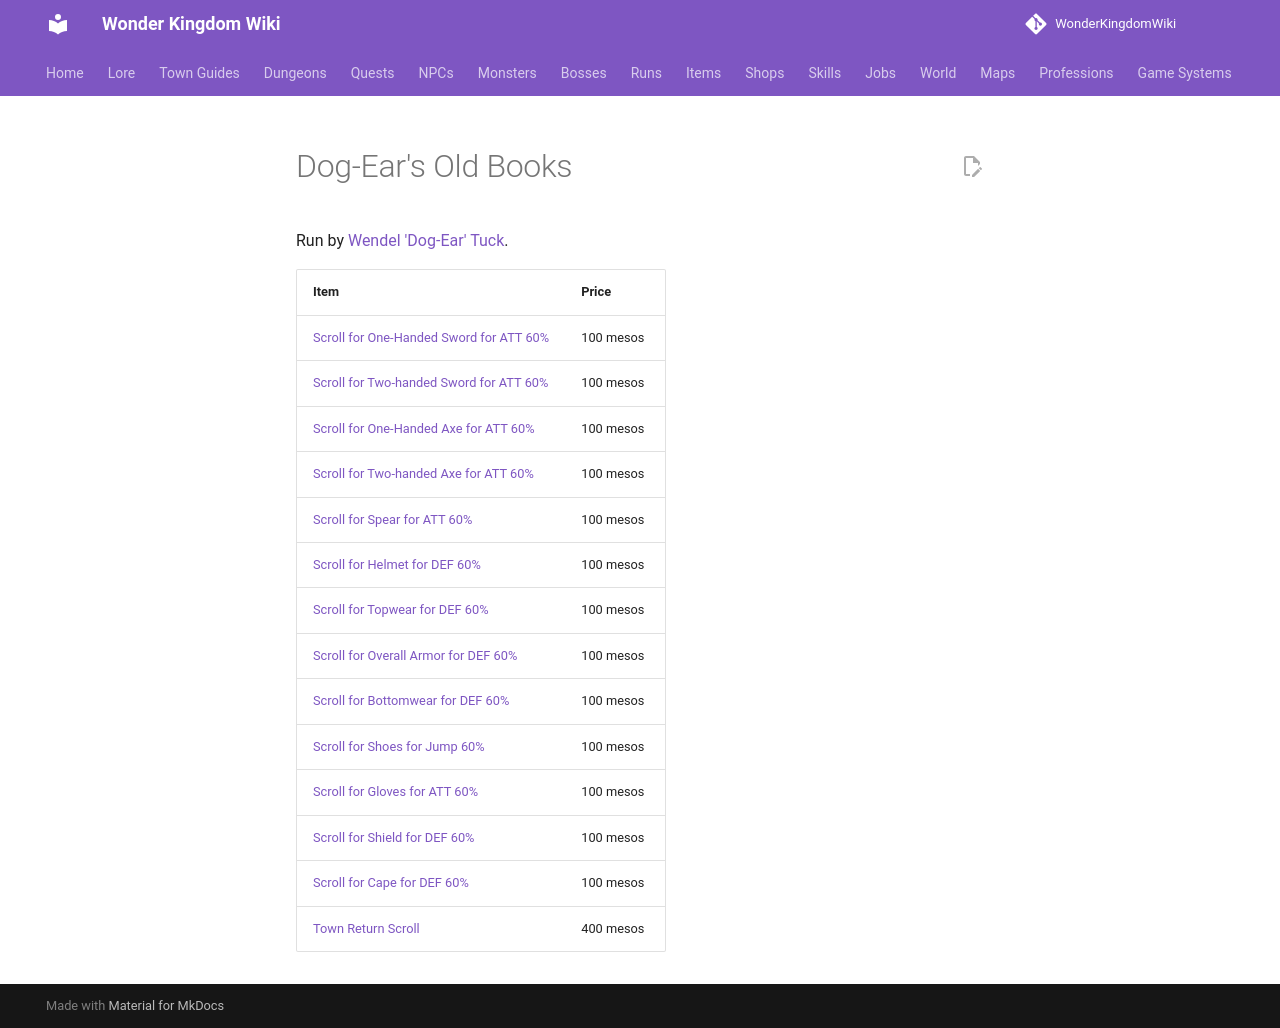

repository: alonohana627/WonderKingdomWiki · page: shops/urbanograd_dogear/index.html · generator: mkdocs

<!-- Generated by tools/generate.py from GameLib. Do not edit: changes are overwritten. -->

# Dog-Ear's Old Books

Run by [Wendel 'Dog-Ear' Tuck](../npcs/dog_ear_tuck.md).

| Item | Price |
|---|---|
| [Scroll for One-Handed Sword for ATT 60%](../items/scroll_one_handed_sword_att.md) | 100 mesos |
| [Scroll for Two-handed Sword for ATT 60%](../items/scroll_two_handed_sword_att.md) | 100 mesos |
| [Scroll for One-Handed Axe for ATT 60%](../items/scroll_one_handed_axe_att.md) | 100 mesos |
| [Scroll for Two-handed Axe for ATT 60%](../items/scroll_two_handed_axe_att.md) | 100 mesos |
| [Scroll for Spear for ATT 60%](../items/scroll_spear_att.md) | 100 mesos |
| [Scroll for Helmet for DEF 60%](../items/scroll_helmet_def.md) | 100 mesos |
| [Scroll for Topwear for DEF 60%](../items/scroll_topwear_def.md) | 100 mesos |
| [Scroll for Overall Armor for DEF 60%](../items/scroll_overall_def.md) | 100 mesos |
| [Scroll for Bottomwear for DEF 60%](../items/scroll_bottomwear_def.md) | 100 mesos |
| [Scroll for Shoes for Jump 60%](../items/scroll_shoes_jump.md) | 100 mesos |
| [Scroll for Gloves for ATT 60%](../items/scroll_gloves_att.md) | 100 mesos |
| [Scroll for Shield for DEF 60%](../items/scroll_shield_def.md) | 100 mesos |
| [Scroll for Cape for DEF 60%](../items/scroll_cape_def.md) | 100 mesos |
| [Town Return Scroll](../items/town_return_scroll.md) | 400 mesos |
